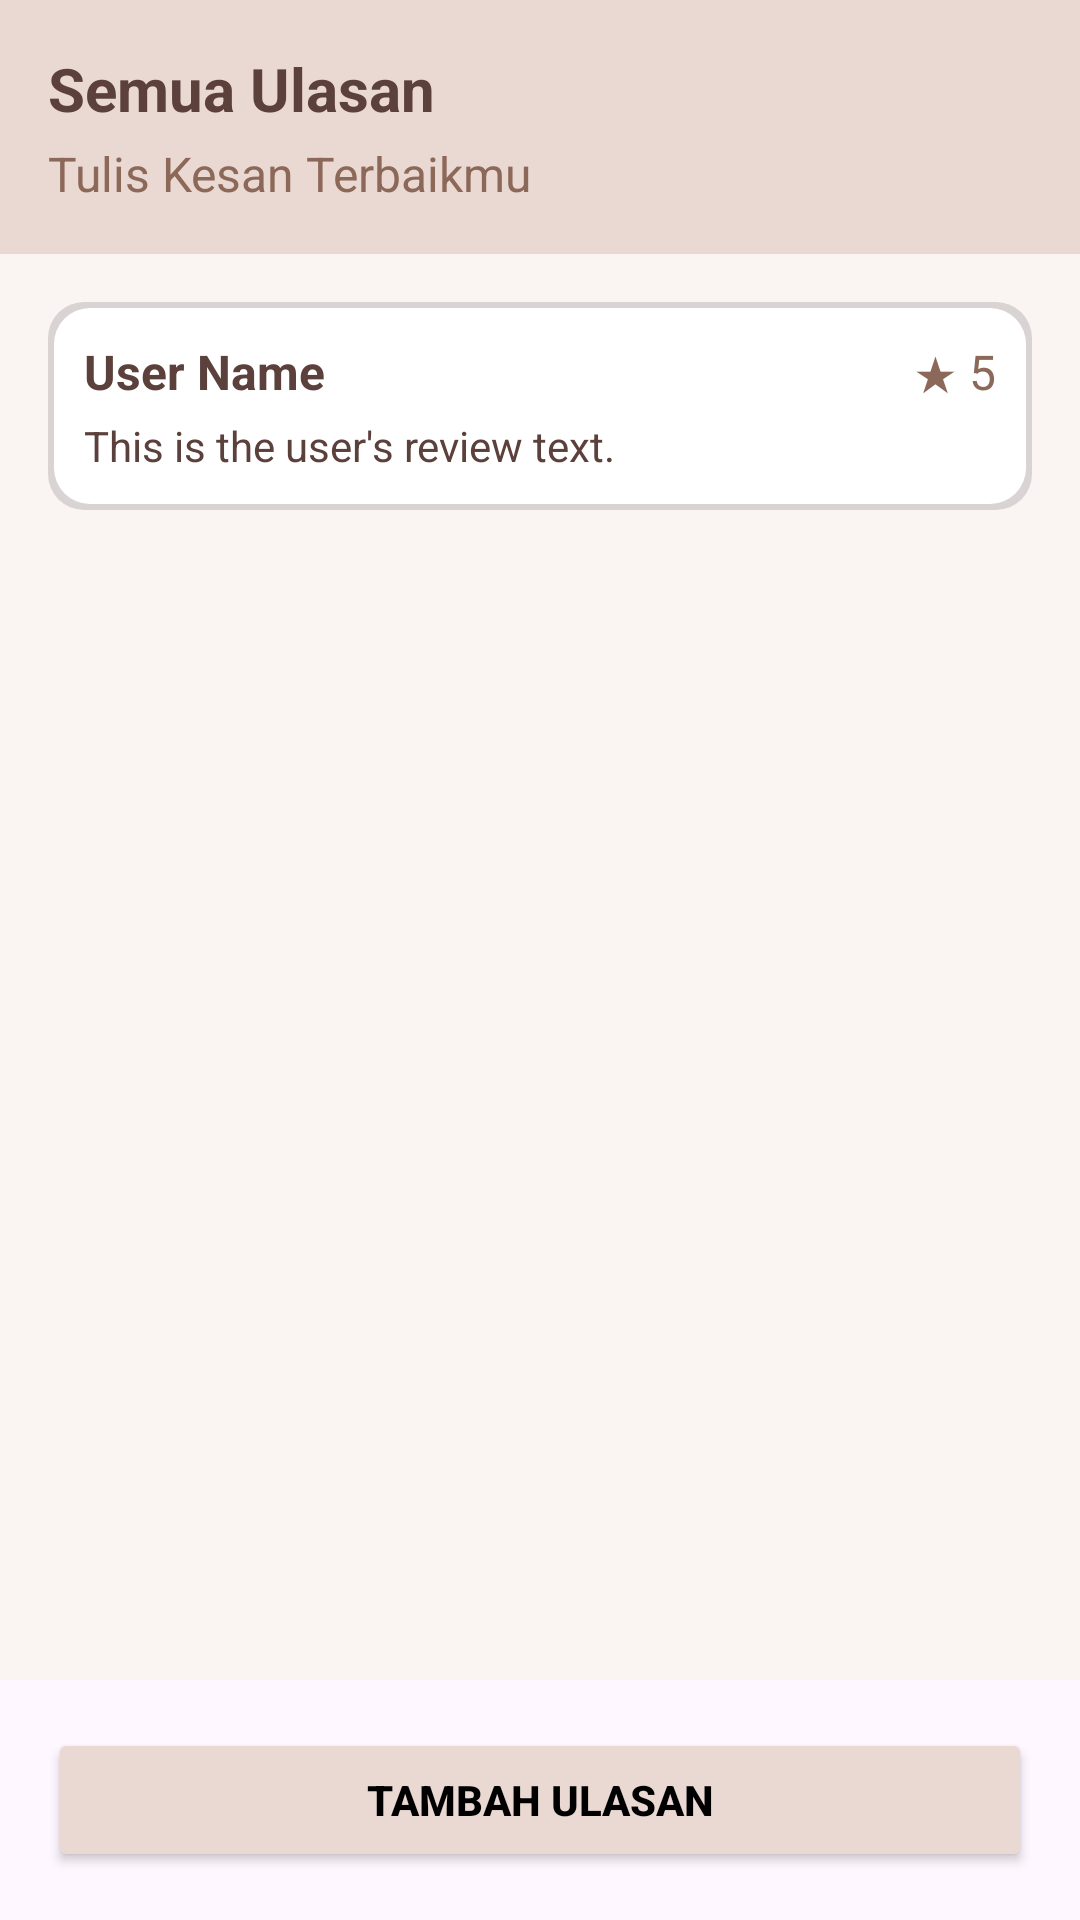

Layout XML and referenced resources for this Android screen:
<!-- AndroidManifest.xml: application theme Theme.Grandfinder -->
<!-- res/layout/activity_ulasan.xml -->
<?xml version="1.0" encoding="utf-8"?>
<RelativeLayout xmlns:android="http://schemas.android.com/apk/res/android"
    android:layout_width="match_parent"
    android:layout_height="match_parent">

    
    <LinearLayout
        android:id="@+id/header"
        android:layout_width="match_parent"
        android:layout_height="wrap_content"
        android:orientation="vertical"
        android:background="#EAD8D2"
        android:padding="16dp"
        android:layout_alignParentTop="true">

        <TextView
            android:layout_width="wrap_content"
            android:layout_height="wrap_content"
            android:text="Semua Ulasan"
            android:textSize="20sp"
            android:textStyle="bold"
            android:textColor="#5B403B" />

        <TextView
            android:layout_width="wrap_content"
            android:layout_height="wrap_content"
            android:text="Tulis Kesan Terbaikmu"
            android:textSize="16sp"
            android:textColor="#8C6858"
            android:layout_marginTop="4dp" />
    </LinearLayout>

    
    <ScrollView
        android:layout_width="match_parent"
        android:layout_height="0dp"
        android:layout_below="@+id/header"
        android:layout_above="@+id/addReviewButton"
        android:padding="16dp"
        android:background="#FAF5F3">

        <LinearLayout
            android:layout_width="match_parent"
            android:layout_height="wrap_content"
            android:orientation="vertical">

            
            <LinearLayout
                android:layout_width="match_parent"
                android:layout_height="wrap_content"
                android:orientation="vertical"
                android:padding="12dp"
                android:background="@drawable/rivew_background"
                android:layout_marginBottom="8dp">

                <LinearLayout
                    android:layout_width="match_parent"
                    android:layout_height="wrap_content"
                    android:orientation="horizontal"
                    android:gravity="center_vertical">

                    
                    <TextView
                        android:layout_width="0dp"
                        android:layout_height="wrap_content"
                        android:layout_weight="1"
                        android:text="User Name"
                        android:textSize="16sp"
                        android:textColor="#5B403B"
                        android:textStyle="bold" />

                    
                    <TextView
                        android:layout_width="wrap_content"
                        android:layout_height="wrap_content"
                        android:text="★ 5"
                        android:textSize="16sp"
                        android:textColor="#8C6858" />
                </LinearLayout>

                
                <TextView
                    android:layout_width="wrap_content"
                    android:layout_height="wrap_content"
                    android:text="This is the user's review text."
                    android:textSize="14sp"
                    android:textColor="#5B403B"
                    android:layout_marginTop="4dp" />
            </LinearLayout>

            
        </LinearLayout>
    </ScrollView>

    
    <Button
        android:id="@+id/addReviewButton"
        android:layout_width="match_parent"
        android:layout_height="wrap_content"
        android:textStyle="bold"
        android:text="Tambah Ulasan"
        android:backgroundTint="#EAD8D2"
        android:textColor="@color/black"
        android:layout_alignParentBottom="true"
        android:layout_margin="16dp"
        android:padding="12dp" />

</RelativeLayout>
<!-- resources referenced by this layout -->
<resources>
  <color name="black">#FF000000</color>
  <!-- drawable rivew_background (drawable) -->
  <?xml version="1.0" encoding="utf-8"?>
  <layer-list xmlns:android="http://schemas.android.com/apk/res/android">
  
      
      <item>
          <shape android:shape="rectangle">
              <solid android:color="#22000000" /> 
              <corners android:radius="12dp" />
          </shape>
      </item>
  
      
      <item android:top="2dp" android:left="2dp" android:right="2dp" android:bottom="2dp">
          <shape android:shape="rectangle">
              <solid android:color="#FFFFFF" /> 
              <corners android:radius="12dp" />
          </shape>
      </item>
  </layer-list>
  <style name="Theme.Grandfinder" parent="Base.Theme.Grandfinder" />
  <style name="Base.Theme.Grandfinder" parent="Theme.Material3.DayNight.NoActionBar">
          
          
      </style>
</resources>
